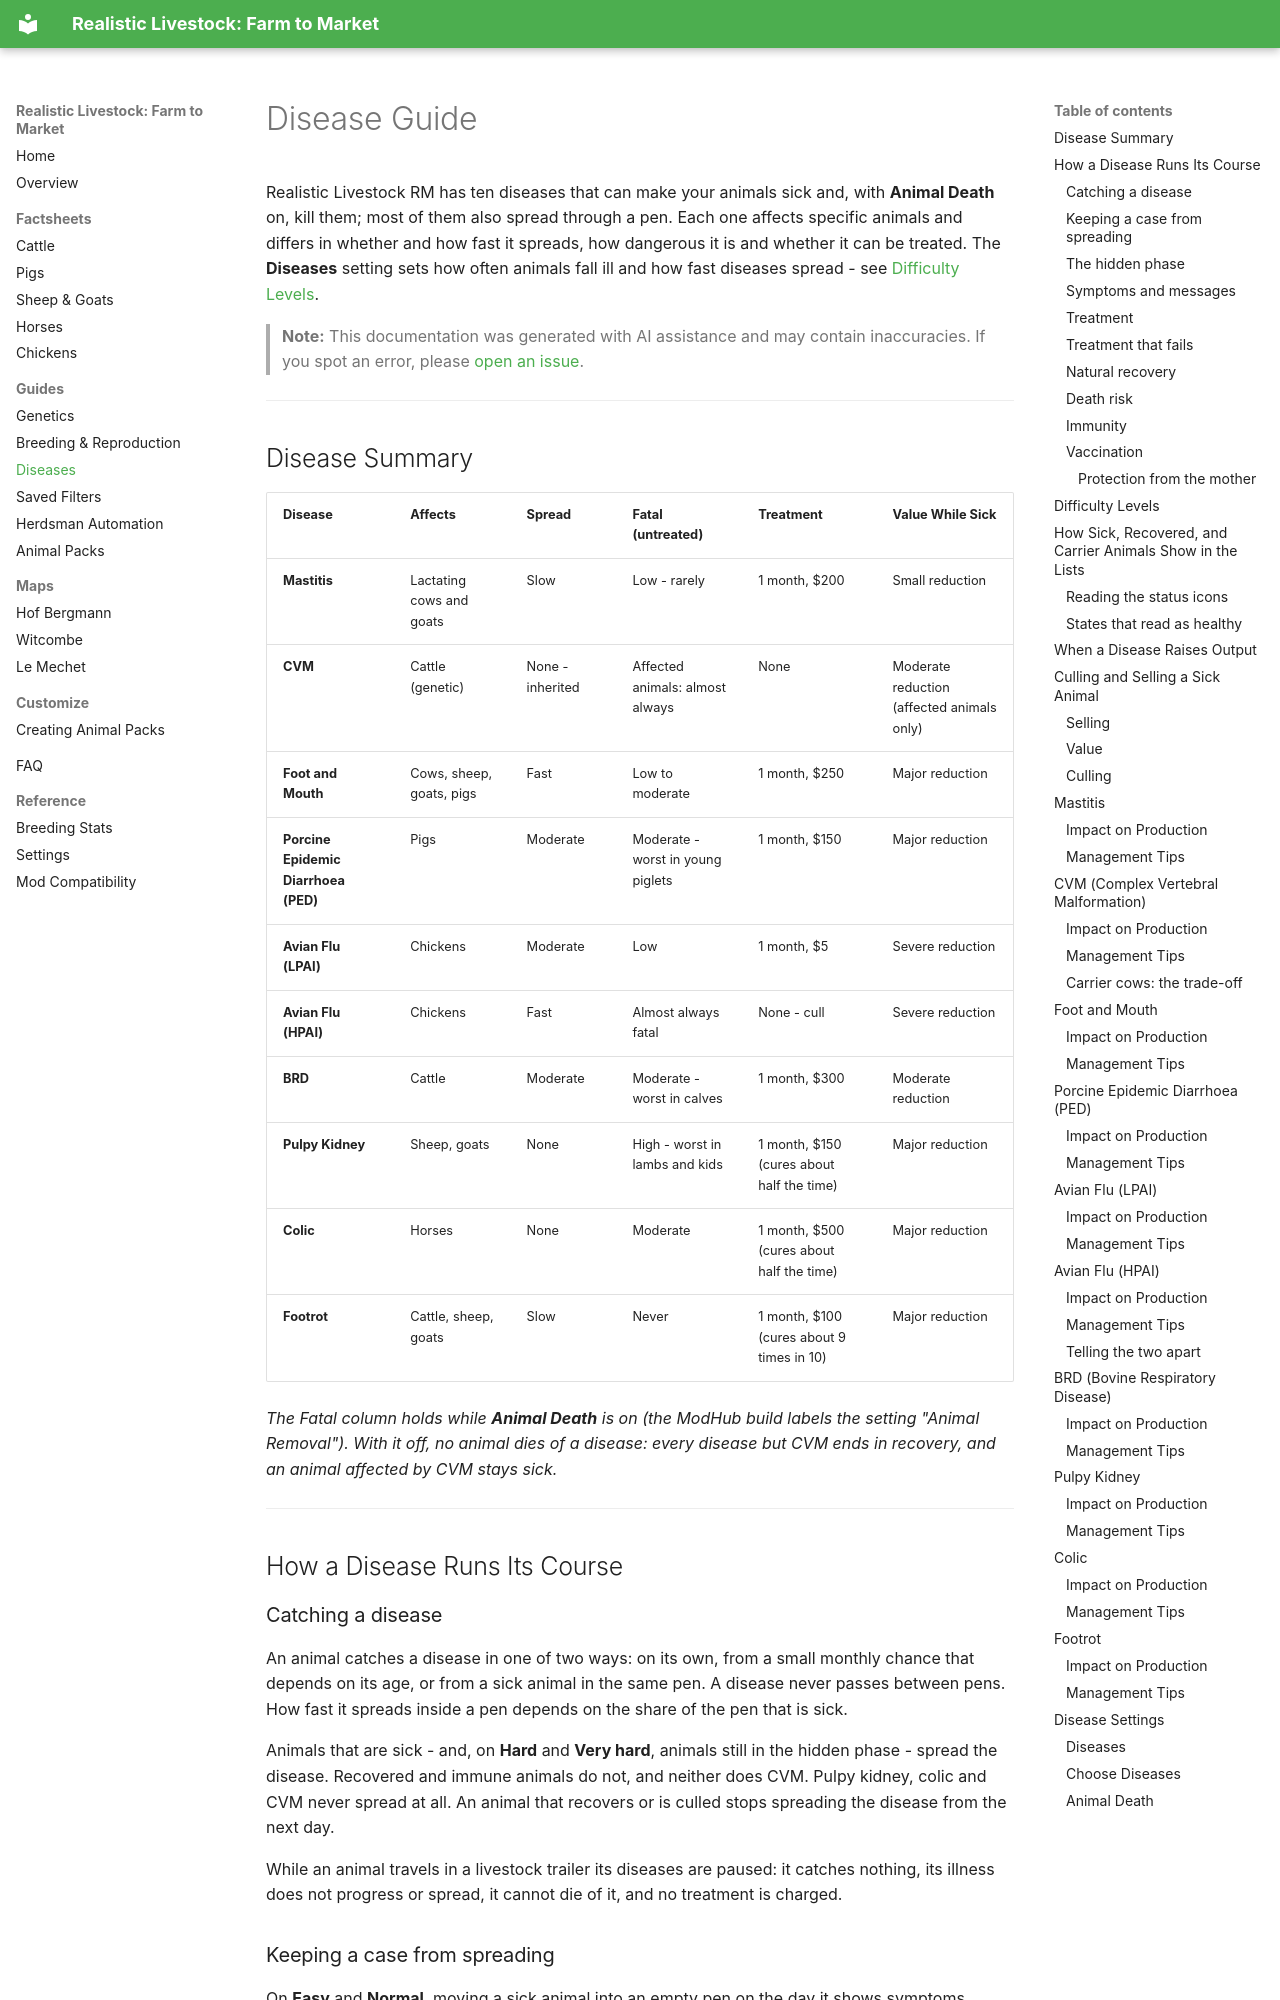

repository: xtcg/FS25_RealisticLivestockF2M · page: guide-diseases/index.html · generator: mkdocs

# Disease Guide

Realistic Livestock RM has ten diseases that can make your animals sick and, with **Animal Death** on, kill them; most of them also spread through a pen. Each one affects specific animals and differs in whether and how fast it spreads, how dangerous it is and whether it can be treated. The **Diseases** setting sets how often animals fall ill and how fast diseases spread - see [Difficulty Levels](#difficulty-levels).

> **Note:** This documentation was generated with AI assistance and may contain inaccuracies. If you spot an error, please [open an issue](https://github.com/rittermod/FS25_RealisticLivestockRM/issues).

---

## Disease Summary

| Disease | Affects | Spread | Fatal (untreated) | Treatment | Value While Sick |
|---------|---------|--------|-------------------|-----------|------------------|
| **Mastitis** | Lactating cows and goats | Slow | Low - rarely | 1 month, $200 | Small reduction |
| **CVM** | Cattle (genetic) | None - inherited | Affected animals: almost always | None | Moderate reduction (affected animals only) |
| **Foot and Mouth** | Cows, sheep, goats, pigs | Fast | Low to moderate | 1 month, $250 | Major reduction |
| **Porcine Epidemic Diarrhoea (PED)** | Pigs | Moderate | Moderate - worst in young piglets | 1 month, $150 | Major reduction |
| **Avian Flu (LPAI)** | Chickens | Moderate | Low | 1 month, $5 | Severe reduction |
| **Avian Flu (HPAI)** | Chickens | Fast | Almost always fatal | None - cull | Severe reduction |
| **BRD** | Cattle | Moderate | Moderate - worst in calves | 1 month, $300 | Moderate reduction |
| **Pulpy Kidney** | Sheep, goats | None | High - worst in lambs and kids | 1 month, $150 (cures about half the time) | Major reduction |
| **Colic** | Horses | None | Moderate | 1 month, $500 (cures about half the time) | Major reduction |
| **Footrot** | Cattle, sheep, goats | Slow | Never | 1 month, $100 (cures about 9 times in 10) | Major reduction |

*The Fatal column holds while **Animal Death** is on (the ModHub build labels the setting "Animal Removal"). With it off, no animal dies of a disease: every disease but CVM ends in recovery, and an animal affected by CVM stays sick.*

---

## How a Disease Runs Its Course

### Catching a disease

An animal catches a disease in one of two ways: on its own, from a small monthly chance that depends on its age, or from a sick animal in the same pen. A disease never passes between pens. How fast it spreads inside a pen depends on the share of the pen that is sick.

Animals that are sick - and, on **Hard** and **Very hard**, animals still in the hidden phase - spread the disease. Recovered and immune animals do not, and neither does CVM. Pulpy kidney, colic and CVM never spread at all. An animal that recovers or is culled stops spreading the disease from the next day.

While an animal travels in a livestock trailer its diseases are paused: it catches nothing, its illness does not progress or spread, it cannot die of it, and no treatment is charged.
